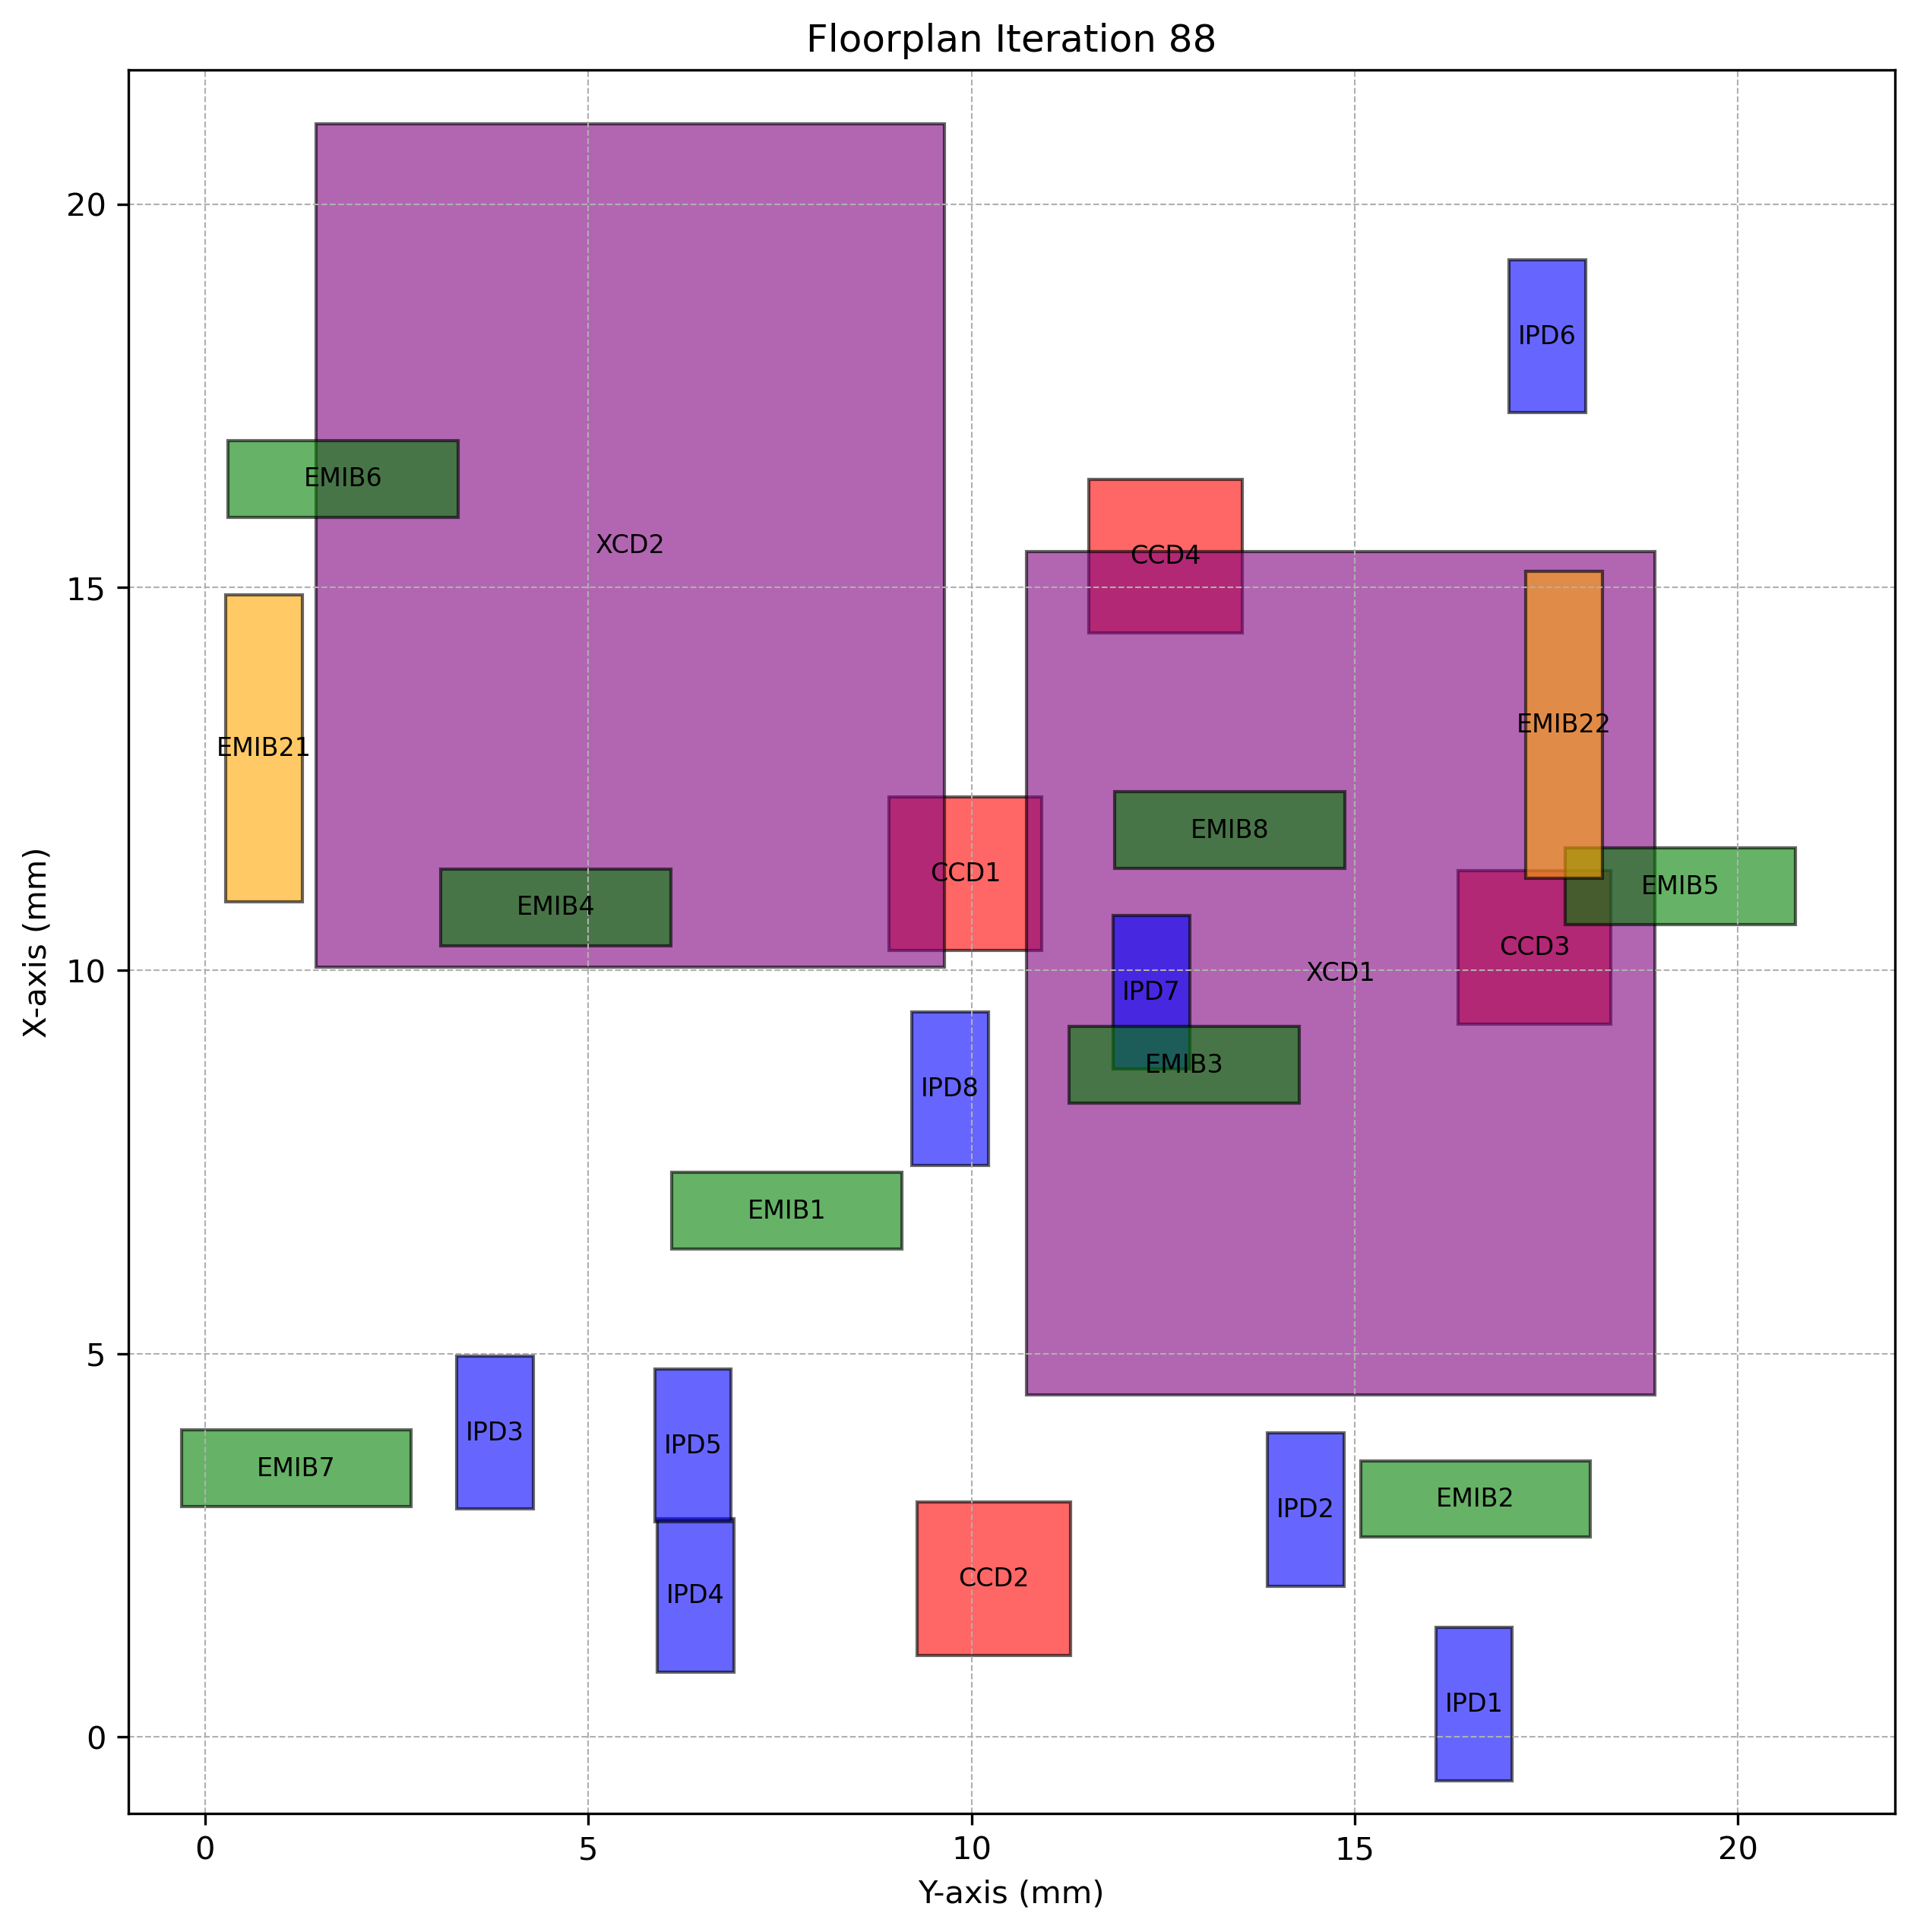

The data file committed next to this chart (first rows):
Chiplet_Type, Chiplet_Name, X_Position, Y_Position, Z_Position, Length, Breadth, Rotated
CCD, CCD1, 10.27, 8.92, 2, 2, 2.0, True
CCD, CCD2, 1.064, 9.29, 2, 2, 2.0, True
CCD, CCD3, 9.299, 16.34, 2, 2, 2.0, True
CCD, CCD4, 14.41, 11.53, 2, 2, 2.0, True
XCD, XCD1, 4.466, 10.71, 2, 11, 8.2, True
XCD, XCD2, 10.05, 1.445, 2, 11, 8.2, True
IPD, IPD1, -0.5743, 16.06, 2, 2, 1.0, True
IPD, IPD2, 1.964, 13.86, 2, 2, 1.0, True
IPD, IPD3, 2.973, 3.282, 2, 2, 1.0, True
IPD, IPD4, 0.8486, 5.897, 2, 2, 1.0, True
IPD, IPD5, 2.804, 5.867, 2, 2, 1.0, True
IPD, IPD6, 17.28, 17.01, 2, 2, 1.0, True
IPD, IPD7, 8.714, 11.85, 2, 2, 1.0, True
IPD, IPD8, 7.46, 9.221, 2, 2, 1.0, True
EMIB, EMIB1, 6.365, 6.092, 1, 1, 3.0, False
EMIB, EMIB2, 2.606, 15.08, 1, 1, 3.0, False
EMIB, EMIB3, 8.271, 11.27, 1, 1, 3.0, False
EMIB, EMIB4, 10.33, 3.078, 1, 1, 3.0, False
EMIB, EMIB5, 10.6, 17.75, 1, 1, 3.0, False
EMIB, EMIB6, 15.92, 0.3014, 1, 1, 3.0, False
EMIB, EMIB7, 3.006, -0.3072, 1, 1, 3.0, False
EMIB, EMIB8, 11.33, 11.87, 1, 1, 3.0, False
EMIB2, EMIB21, 10.9, 0.2678, 1, 4, 1.0, True
EMIB2, EMIB22, 11.21, 17.23, 1, 4, 1.0, True
